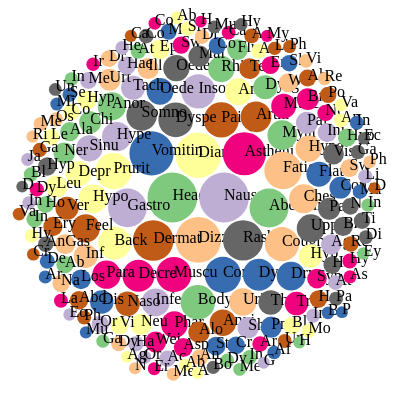
D3 v6 page, settled after 360 driven frames (6 s of simulated time); the page loaded 1 data file(s).


	console.log(d3);

	var margin = {
        left: 60,
        top: 10,
        right: 10,
        bottom: 10
    };

    var height = 400 - margin.top - margin.bottom;
    var width = 460 - margin.left - margin.right;

    var svg = d3.select('#vis')
		.style('width', width + margin.left + margin.right)
		.style('height', height + margin.top + margin.bottom);
	
	var file = 'testData.json';
	
	var color = d3.scaleOrdinal(d3.schemeAccent);
	
	var generateChart = data => {
	
		var bubble = data => d3.pack()
			.size([width, height])
			.padding(2)(d3.hierarchy({ children: data }).sum(d => d.num));
			
		var root = bubble(data);
		var tooltip = d3.select('.tooltip');
			
		var node = svg.selectAll()
			.data(root.children)
			.enter().append('g')
			.attr('transform', d => `translate(${d.x}, ${d.y})`);
			
		var circle = node.append('circle')
			.attr('r', d => d.r)
			.style('fill', function(d,i){return color(i);})
			.on('mouseover', function (e, d){
				tooltip.select('h3').text(d.data.seName);
				tooltip.select('#seNum').text(d.data.num + " drugs");
				tooltip.style('visibility', 'visible');
				
				d3.select(this).style('stroke', '#222');
			})
			//.on('click', (e, d) => window.open(d.data.link))
			.on('mousemove', e => tooltip.style('top', `${e.pageY}px`)
										 .style('left', `${e.pageX + 10}px`))
			.on('mouseout', function (e, d){
				tooltip.style('visibility', 'hidden');
				d3.select(this).style('stroke', 'none');
			})
			
		var label = node.append('text')
			.attr('dy', 2)
			.text(d => d.data.seName.substring(0, d.r / 3));
	
	}
	
	async function printSideEffectsMap() {

        let masterData = await d3.tsv('master.tsv');

        let seMap = new Map();

        for(d of masterData) {

            if(seMap.has(d.SideEffectName)) {
                seMap.set(d.SideEffectName, seMap.get(d.SideEffectName) + 1);
            } else {
                seMap.set(d.SideEffectName, 1);
            }

        }
		//console.log(seMap);
		
		var seMapSort = new Map([...seMap.entries()].sort((a, b) => b[1] - a[1]));
		
		//console.log(seMapSort);
		
		var arrayTmp = Array.from(seMapSort).slice(0, 200);
		
		//console.log(arrayTmp);
		
		var seMapSortSlice = new Map(arrayTmp);
		
		//console.log(seMapSortSlice);
		
		var count = 0;
		var seJSON = [];
		
		for (let [key,value] of seMapSortSlice){
			
			seJSON[count] = {"seName": key, "num": value};
			
			count++;
		}
		
		//console.log(seJSON);
        generateChart(seJSON);
		

    }
	printSideEffectsMap();



### data: master.tsv
Name	SideEffectName	MinFrequency	MaxFrequency	MeanFrequency
1,25(OH)2D3	Discomfort	0.02	0.03	0.025
1,25(OH)2D3	Hypercalciuria	0.03	0.03	0.03
1,25(OH)2D3	Laboratory test abnormal	0.08	0.08	0.08
1,25(OH)2D3	Pruritus	0.01	0.03	0.02
1,25(OH)2D3	Psoriasis	0.04	0.04	0.04
1,25(OH)2D3	Urine abnormality	0.04	0.04	0.04
1,25(OH)2D3	Urine analysis abnormal	0.04	0.04	0.04
17-hydroxyprogesterone	Diarrhoea	0.007	0.023	0.015
17-hydroxyprogesterone	Gestational diabetes	0.046	0.056	0.051
17-hydroxyprogesterone	Gestational hypertension	0.046	0.088	0.067
17-hydroxyprogesterone	Injection site nodule	0.02	0.045	0.0325
17-hydroxyprogesterone	Injection site pain	0.327	0.348	0.3375
17-hydroxyprogesterone	Injection site pruritus	0.033	0.058	0.0455
17-hydroxyprogesterone	Injection site swelling	0.078	0.171	0.1245
17-hydroxyprogesterone	Nausea	0.046	0.058	0.052
17-hydroxyprogesterone	Oligohydramnios	0.013	0.036	0.0245
17-hydroxyprogesterone	Pre-eclampsia	0.046	0.088	0.067
17-hydroxyprogesterone	Premature labour	0.138	0.16	0.149
17-hydroxyprogesterone	Pruritus	0.059	0.077	0.068
17-hydroxyprogesterone	Urticaria	0.111	0.123	0.117
18F-flutemetamol	Blood pressure increased	0.01	0.01	0.01
18F-flutemetamol	Dizziness	0.01	0.01	0.01
18F-flutemetamol	Flushing	0.02	0.02	0.02
18F-flutemetamol	Headache	0.01	0.01	0.01
18F-flutemetamol	Nausea	0.01	0.01	0.01
2-hydroxysuccinaldehyde	Arthralgia	0.1	0.162	0.128
2-hydroxysuccinaldehyde	Artificial kidney clotting during dialys…	0.081	0.081	0.081
2-hydroxysuccinaldehyde	Body temperature increased	0.101	0.42	0.2605
2-hydroxysuccinaldehyde	Bone pain	0.07	0.07	0.07
2-hydroxysuccinaldehyde	Chills	0.0	0.07	0.03
2-hydroxysuccinaldehyde	Cough	0.04	0.26	0.11
2-hydroxysuccinaldehyde	Deep vein thrombosis	0.0	0.06	0.03
2-hydroxysuccinaldehyde	Depression	0.05	0.05	0.05
2-hydroxysuccinaldehyde	Dermatitis	0.02	0.19	0.0775
2-hydroxysuccinaldehyde	Device malfunction	0.081	0.081	0.081
2-hydroxysuccinaldehyde	Dizziness	0.095	0.095	0.095
2-hydroxysuccinaldehyde	Dysphagia	0.05	0.05	0.05
2-hydroxysuccinaldehyde	Headache	0.05	0.18	0.114
2-hydroxysuccinaldehyde	Hyperglycaemia	0.06	0.06	0.06
2-hydroxysuccinaldehyde	Hypertension	0.03	0.277	0.1108
2-hydroxysuccinaldehyde	Hypokalaemia	0.05	0.05	0.05
2-hydroxysuccinaldehyde	Injection site irritation	0.07	0.07	0.07
2-hydroxysuccinaldehyde	Injection site pain	0.09	0.13	0.1125
2-hydroxysuccinaldehyde	Insomnia	0.06	0.06	0.06
2-hydroxysuccinaldehyde	Leukopenia	0.08	0.08	0.08
2-hydroxysuccinaldehyde	Muscle spasms	0.074	0.074	0.074
2-hydroxysuccinaldehyde	Musculoskeletal discomfort	0.1	0.162	0.128
2-hydroxysuccinaldehyde	Myalgia	0.1	0.1	0.1
2-hydroxysuccinaldehyde	Nausea	0.35	0.56	0.452
2-hydroxysuccinaldehyde	Oedema	0.01	0.03	0.02
2-hydroxysuccinaldehyde	Pruritus	0.12	0.21	0.1633
2-hydroxysuccinaldehyde	Pulmonary embolism	0.01	0.01	0.01
2-hydroxysuccinaldehyde	Rash	0.02	0.19	0.0775
2-hydroxysuccinaldehyde	Respiratory tract congestion	0.01	0.01	0.01
2-hydroxysuccinaldehyde	Stomatitis	0.1	0.1	0.1
2-hydroxysuccinaldehyde	Thrombosis	0.05	0.081	0.0655
2-hydroxysuccinaldehyde	Thrombosis in device	0.081	0.081	0.081
2-hydroxysuccinaldehyde	Upper respiratory tract infection	0.068	0.068	0.068
2-hydroxysuccinaldehyde	Urticaria	0.03	0.03	0.03
2-hydroxysuccinaldehyde	Vascular occlusion	0.081	0.081	0.081
... 33,565 more rows